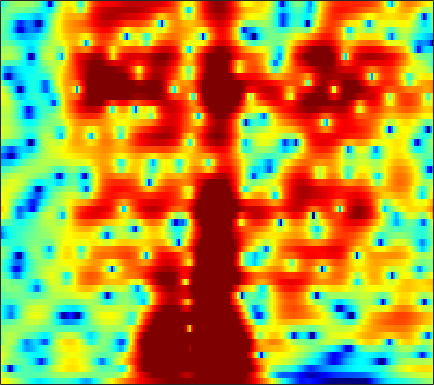

Values plotted in this chart, from the file beside it:
5.2365, 4.9029, 4.4161, 3.8882, 3.4609, 2.8459, 2.1919, 1.6674, 0.92235, 0.13031, -0.71308, -1.3766, -2.2908, -3.226, -3.8976, -4.7208, -5.3561, -5.6494, -5.7476, -5.534, -5.1034, -4.708, -4.1417, -3.6104
3.27, 2.635, 1.796, 0.9988, 0.452, -0.1841, -0.6973, -0.9997, -1.307, -1.523, -1.668, -1.745, -1.812, -1.843, -1.84, -1.798, -1.706, -1.607, -1.418, -1.182, -0.9002, -0.6659, -0.3374, -0.002322
1.123, -1.204, -5.407, -12.55, -26.32, -13.55, -7.854, -5.593, -3.722, -2.61, -1.991, -1.755, -1.689, -1.85, -2.064, -2.432, -2.788, -2.963, -2.958, -2.595, -1.878, -1.179, -0.1354, 0.9258
3.86, 2.928, 1.797, 0.8769, 0.3554, -0.1155, -0.3929, -0.5446, -0.7346, -0.99, -1.371, -1.763, -2.456, -3.418, -4.338, -5.881, -7.961, -9.943, -12.89, -13.25, -10, -7.382, -4.486, -2.221
3.961, 3.336, 2.53, 1.753, 1.191, 0.4661, -0.2316, -0.744, -1.419, -2.08, -2.719, -3.171, -3.716, -4.206, -4.516, -4.812, -4.968, -4.986, -4.814, -4.437, -3.835, -3.233, -2.305, -1.29
2.869, 2.544, 2.111, 1.599, 1.119, 0.3185, -0.7097, -1.649, -3.134, -4.844, -6.583, -7.683, -8.495, -8.414, -7.923, -7.125, -6.277, -5.674, -4.879, -4.135, -3.326, -2.637, -1.641, -0.5507
-1.121, 0.4044, 1.614, 2.156, 2.198, 1.84, 0.9978, 0.04543, -1.692, -3.996, -6.809, -8.858, -10, -8.752, -7.522, -6.464, -6.248, -6.682, -7.918, -9.986, -11.81, -10.72, -6.893, -3.381
0.5563, 0.9925, 1.496, 1.832, 1.954, 1.933, 1.73, 1.466, 0.9869, 0.3933, -0.1822, -0.5599, -0.967, -1.343, -1.606, -2.01, -2.575, -3.148, -4.043, -4.884, -5.316, -5.117, -4.205, -2.785
0.1107, 0.246, 0.4372, 0.6011, 0.7083, 0.8382, 0.9484, 1.018, 1.072, 1.092, 1.078, 1.063, 1.002, 0.8771, 0.7549, 0.5709, 0.3683, 0.1679, -0.1573, -0.4951, -0.7817, -0.9426, -1.091, -1.245
-1.982, -1.889, -1.812, -1.738, -1.62, -1.337, -0.8934, -0.4708, 0.1661, 0.8278, 1.409, 1.768, 2.168, 2.456, 2.583, 2.63, 2.571, 2.463, 2.204, 1.793, 1.223, 0.7135, -0.1148, -1.123
-4.131, -4.809, -6.238, -8.215, -9.679, -9.934, -7.556, -5.401, -2.901, -0.886, 0.6812, 1.593, 2.544, 3.25, 3.641, 3.94, 4.025, 3.973, 3.757, 3.365, 2.734, 2.095, 0.9746, -0.4559
-4.018, -4.724, -5.998, -7.567, -8.597, -8.79, -7.213, -5.521, -3.324, -1.53, -0.1172, 0.7534, 1.69, 2.376, 2.765, 3.142, 3.341, 3.376, 3.299, 3.076, 2.702, 2.31, 1.651, 0.8076
-2.635, -2.707, -2.844, -2.931, -2.909, -2.706, -2.362, -2.034, -1.5, -0.9232, -0.3978, -0.04355, 0.3689, 0.6647, 0.8161, 1.005, 1.188, 1.303, 1.402, 1.454, 1.484, 1.466, 1.377, 1.202
-1.786, -1.548, -1.282, -1.083, -0.9595, -0.8348, -0.7215, -0.6557, -0.6282, -0.6528, -0.7393, -0.8722, -1.126, -1.425, -1.656, -1.916, -1.99, -1.849, -1.428, -0.8367, -0.1779, 0.2974, 0.8508, 1.288
-1.001, -0.5728, -0.1673, 0.08981, 0.1688, 0.1602, 0.09134, 0.01839, -0.1768, -0.5184, -1.004, -1.551, -2.566, -3.924, -5.34, -7.98, -10.82, -10.8, -7.598, -4.351, -1.909, -0.5482, 0.8259, 1.797
-0.02657, 0.2035, 0.2318, 0.02277, -0.231, -0.5998, -0.9982, -1.236, -1.396, -1.456, -1.557, -1.683, -2.109, -2.995, -3.82, -5.138, -6.248, -6.013, -4.109, -1.821, 0.1499, 1.35, 2.514, 3.24
-0.6272, -0.9776, -1.813, -3.127, -4.395, -6.478, -8.783, -9.963, -9.384, -7.336, -5.391, -4.148, -2.865, -2.037, -1.562, -0.8683, -0.2451, 0.2319, 1, 1.854, 2.615, 3.127, 3.654, 3.912
-2.042, -2.733, -4.001, -5.734, -7.449, -10.28, -13.54, -15.56, -14.29, -11.17, -8.398, -6.743, -4.876, -3.257, -2.282, -1.239, -0.3048, 0.3067, 0.98, 1.569, 2.092, 2.429, 2.793, 3.059
-1.44, -2.124, -3.272, -4.721, -5.987, -7.677, -9.191, -10.13, -10.57, -9.886, -8.373, -6.977, -5.241, -3.621, -2.51, -1.377, -0.5491, -0.05327, 0.4096, 0.6601, 0.8588, 1.001, 1.254, 1.665
0.761, 0.1173, -1.017, -2.454, -3.819, -6.234, -9.55, -13.53, -27.8, -17.31, -10.11, -7.047, -4.094, -2.102, -1.085, -0.0398, 0.4975, 0.5598, 0.2842, -0.4627, -1.704, -2.798, -3.667, -2.88
0.3595, -0.04849, -0.7007, -1.477, -2.143, -3.203, -4.238, -4.904, -5.366, -4.966, -3.863, -2.865, -1.615, -0.4833, 0.1075, 0.6084, 0.7833, 0.6053, -0.06549, -1.341, -3.468, -5.732, -8.906, -7.325
-4.037, -3.909, -3.654, -3.452, -3.335, -3.213, -3.159, -3.036, -2.812, -2.496, -2.078, -1.679, -1.142, -0.6925, -0.346, -0.0607, 0.06744, 0.09289, -0.04725, -0.2963, -0.5742, -0.7248, -0.669, -0.2485
-10.98, -8.965, -6.967, -5.614, -4.874, -4.114, -3.587, -3.257, -2.852, -2.478, -2.104, -1.827, -1.425, -1.081, -0.8136, -0.4739, -0.2155, -0.0347, 0.1705, 0.3457, 0.531, 0.679, 0.9372, 1.272
-8.669, -7.316, -5.913, -4.888, -4.341, -3.884, -3.516, -3.34, -3.133, -2.88, -2.57, -2.322, -1.98, -1.524, -1.235, -0.8115, -0.3596, -0.07095, 0.3183, 0.6755, 0.9931, 1.221, 1.483, 1.728
-0.7729, -0.9554, -1.225, -1.577, -1.932, -2.532, -3.135, -3.555, -3.941, -4.032, -3.82, -3.488, -2.988, -2.36, -1.885, -1.272, -0.5792, -0.0833, 0.5544, 1.139, 1.603, 1.884, 2.106, 2.152
5.049, 4.368, 3.298, 1.887, 0.5805, -1.579, -4.494, -6.93, -9.706, -9.623, -7.846, -6.616, -5.339, -4.675, -4.108, -3.171, -2.162, -1.194, 0.08382, 1.211, 2.136, 2.607, 2.948, 2.887
6.505, 5.785, 4.56, 2.958, 1.453, -1.043, -4.352, -7.301, -10.8, -11.22, -9.82, -9.423, -9.963, -11.77, -14.07, -14.97, -10.91, -7.794, -4.553, -2.185, -0.4479, 0.4934, 1.36, 1.791
5.297, 4.885, 4.108, 3.122, 2.194, 0.8006, -0.7735, -1.97, -3.483, -4.864, -6.255, -7.322, -9.235, -11.24, -13.03, -13.52, -12.15, -10.2, -7.865, -5.714, -3.863, -2.66, -1.326, -0.3137
4.118, 4.149, 3.996, 3.628, 3.21, 2.49, 1.63, 0.8878, -0.2124, -1.408, -2.801, -3.858, -5.503, -7.154, -8.457, -10, -11.16, -11.45, -10.64, -8.735, -6.577, -5.049, -3.307, -1.931
2.937, 3.399, 3.794, 3.906, 3.875, 3.618, 3.217, 2.767, 2.032, 1.122, 0.005423, -0.9589, -2.51, -4.41, -6.168, -9.44, -14.58, -21.49, -18.68, -11.56, -7.829, -5.909, -4.203, -3.02
1.505, 2.186, 2.845, 3.288, 3.479, 3.588, 3.497, 3.343, 2.991, 2.479, 1.832, 1.195, 0.2627, -0.9041, -1.839, -3.147, -4.271, -4.862, -5.03, -4.651, -4.076, -3.748, -3.577, -3.817
-0.32, 0.291, 0.9535, 1.502, 1.801, 2.128, 2.326, 2.43, 2.467, 2.402, 2.242, 2.053, 1.743, 1.347, 1.047, 0.6117, 0.2314, -0.04115, -0.323, -0.6041, -0.9314, -1.309, -2.048, -3.31
-3.33, -2.865, -2.303, -1.825, -1.472, -1.024, -0.544, -0.1983, 0.2387, 0.6487, 0.9613, 1.181, 1.362, 1.506, 1.563, 1.611, 1.593, 1.569, 1.488, 1.347, 1.1, 0.842, 0.3476, -0.3086
-7.766, -7.429, -7.198, -7.155, -7.005, -6.597, -5.737, -4.961, -3.847, -2.8, -1.917, -1.347, -0.7275, -0.1802, 0.1429, 0.5803, 0.9424, 1.209, 1.489, 1.723, 1.871, 1.933, 1.933, 1.891
-10.53, -10.64, -11.87, -14.42, -17.49, -18.83, -14.23, -11.18, -8.284, -6.414, -5.069, -4.397, -3.613, -2.986, -2.47, -1.765, -0.9565, -0.368, 0.4048, 1.087, 1.68, 2.042, 2.454, 2.769
-7.098, -7.567, -8.746, -10.42, -11.71, -12.14, -10.71, -9.326, -7.784, -6.844, -6.56, -6.617, -7.022, -7.271, -6.964, -5.76, -3.986, -2.631, -1.001, 0.3294, 1.377, 1.991, 2.624, 3.071
-0.7753, -1.119, -1.61, -2.156, -2.522, -2.846, -3.105, -3.209, -3.526, -4.118, -5.327, -6.716, -10.1, -17.27, -31.21, -12.33, -6.471, -3.785, -1.228, 0.5409, 1.737, 2.357, 2.825, 2.989
3.058, 2.824, 2.461, 2.056, 1.738, 1.263, 0.747, 0.309, -0.3712, -1.22, -2.174, -3.013, -4.135, -4.86, -4.899, -4.075, -2.664, -1.518, -0.1163, 0.9838, 1.725, 2.02, 2.041, 1.567
3.243, 3.105, 2.824, 2.467, 2.142, 1.602, 1.017, 0.4897, -0.2232, -0.9883, -1.693, -2.202, -2.615, -2.846, -2.792, -2.449, -1.913, -1.363, -0.6904, -0.07894, 0.369, 0.5345, 0.5311, 0.1539
2.397, 2.373, 2.2, 1.877, 1.53, 0.9112, 0.1662, -0.5036, -1.485, -2.525, -3.561, -4.282, -4.86, -5.115, -4.941, -4.408, -3.647, -2.98, -2.196, -1.481, -0.8985, -0.5575, -0.2162, 0.008978
1.717, 1.872, 1.874, 1.617, 1.238, 0.5696, -0.4217, -1.317, -2.844, -4.683, -7.027, -9.037, -11.82, -12.39, -10.99, -8.454, -6.241, -4.984, -3.598, -2.59, -1.846, -1.38, -0.8807, -0.3856
1.719, 2.136, 2.315, 2.111, 1.735, 0.983, -0.09334, -1.095, -2.684, -4.7, -7.391, -9.753, -13.62, -14.63, -12.12, -8.707, -6.322, -5.021, -3.764, -2.991, -2.575, -2.472, -2.459, -2.409
3.084, 3.333, 3.238, 2.763, 2.229, 1.168, -0.01506, -0.9761, -2.263, -3.474, -4.51, -4.992, -5.556, -5.428, -5, -4.435, -3.736, -3.353, -3.057, -3.051, -3.432, -4.103, -5.602, -8.447
4.454, 4.011, 3.181, 2.049, 0.9902, -0.7329, -2.701, -4.306, -6.27, -7.251, -6.678, -6.084, -5.005, -4.128, -3.719, -3.283, -3.132, -3.216, -3.577, -4.12, -4.741, -5.133, -5.739, -6.243
3.978, 2.958, 1.491, -0.1029, -1.533, -3.622, -6.457, -9.672, -16.85, -22.51, -12.48, -8.894, -6.122, -4.672, -3.995, -3.608, -3.925, -4.562, -6.042, -8.397, -10.91, -10.95, -8.18, -4.93
0.5182, -1.087, -3.133, -4.847, -5.755, -6.52, -7.283, -7.71, -8.229, -8.143, -7.243, -6.372, -5.281, -4.374, -3.942, -3.834, -4.202, -4.842, -6.311, -8.568, -10.92, -10.62, -7.4, -3.735
-4.301, -7.266, -13.02, -21.05, -16.98, -12.07, -9.427, -8.188, -7.112, -6.329, -5.739, -5.409, -4.87, -4.409, -4.213, -4.008, -3.892, -3.858, -3.902, -3.83, -3.516, -3.02, -1.96, -0.5873
-4.014, -5.623, -7.843, -9.319, -9.395, -8.367, -7.16, -6.498, -5.792, -5.396, -5.226, -5.107, -5.058, -5.003, -4.833, -4.444, -3.919, -3.46, -2.772, -2.061, -1.319, -0.7663, 0.04164, 0.8557
-0.7249, -1.074, -1.565, -2.015, -2.245, -2.371, -2.501, -2.671, -2.952, -3.498, -4.28, -4.942, -6.03, -7.015, -7.13, -6.413, -5.004, -3.755, -2.161, -0.8547, 0.209, 0.8753, 1.532, 1.911
1.753, 1.929, 1.986, 1.895, 1.77, 1.45, 0.982, 0.5343, -0.2893, -1.44, -3.065, -4.686, -8.077, -14.52, -32.04, -13.52, -7, -4.117, -1.415, 0.4612, 1.757, 2.437, 2.909, 2.872
0.4923, 0.8859, 1.153, 1.19, 1.067, 0.7076, 0.2044, -0.2634, -1.065, -2.016, -3.147, -4.13, -5.498, -6.59, -6.749, -6.018, -4.553, -3.305, -1.637, -0.2125, 0.909, 1.497, 2.001, 2.155
-1.239, -0.9378, -0.8098, -0.9626, -1.244, -1.734, -2.352, -2.888, -3.587, -4.232, -4.771, -5.173, -5.456, -5.527, -5.44, -5.034, -4.375, -3.72, -2.767, -1.746, -0.7499, -0.06458, 0.7549, 1.433
-1.472, -1.514, -1.812, -2.405, -3.023, -4.037, -5.239, -6.16, -7.2, -7.851, -8.05, -7.925, -7.643, -7.329, -7.149, -6.816, -6.299, -5.781, -4.923, -3.816, -2.553, -1.534, -0.2188, 0.9871
-0.9493, -1.271, -1.946, -2.963, -3.998, -5.917, -8.606, -11.24, -15.49, -17.06, -14.22, -12.17, -10.58, -9.866, -9.726, -10.11, -10.75, -10.98, -10.08, -7.97, -5.461, -3.668, -1.53, 0.3221
-0.5047, -0.779, -1.37, -2.281, -3.214, -4.922, -7.232, -9.414, -12.42, -13.5, -11.98, -10.71, -9.607, -9.43, -9.901, -11.64, -15.51, -21.52, -20.96, -12.35, -7.634, -5.105, -2.491, -0.3492
-0.7803, -0.6833, -0.7243, -0.9902, -1.353, -1.987, -2.755, -3.342, -4.053, -4.53, -4.757, -4.803, -4.933, -5.261, -5.73, -6.529, -7.303, -7.659, -7.493, -6.596, -5.291, -4.257, -2.804, -1.26
-2.211, -1.543, -0.8404, -0.3591, -0.146, 0.0004529, 0.007805, -0.04801, -0.1706, -0.3091, -0.4605, -0.5966, -0.8395, -1.155, -1.458, -1.915, -2.447, -2.878, -3.481, -4.148, -4.923, -5.563, -5.994, -5.2
-4.85, -3.499, -2.095, -1.031, -0.3956, 0.2268, 0.6706, 0.9044, 1.136, 1.272, 1.323, 1.29, 1.185, 0.9878, 0.792, 0.4029, -0.1717, -0.733, -1.759, -3.252, -5.565, -8.271, -15.35, -16.83
